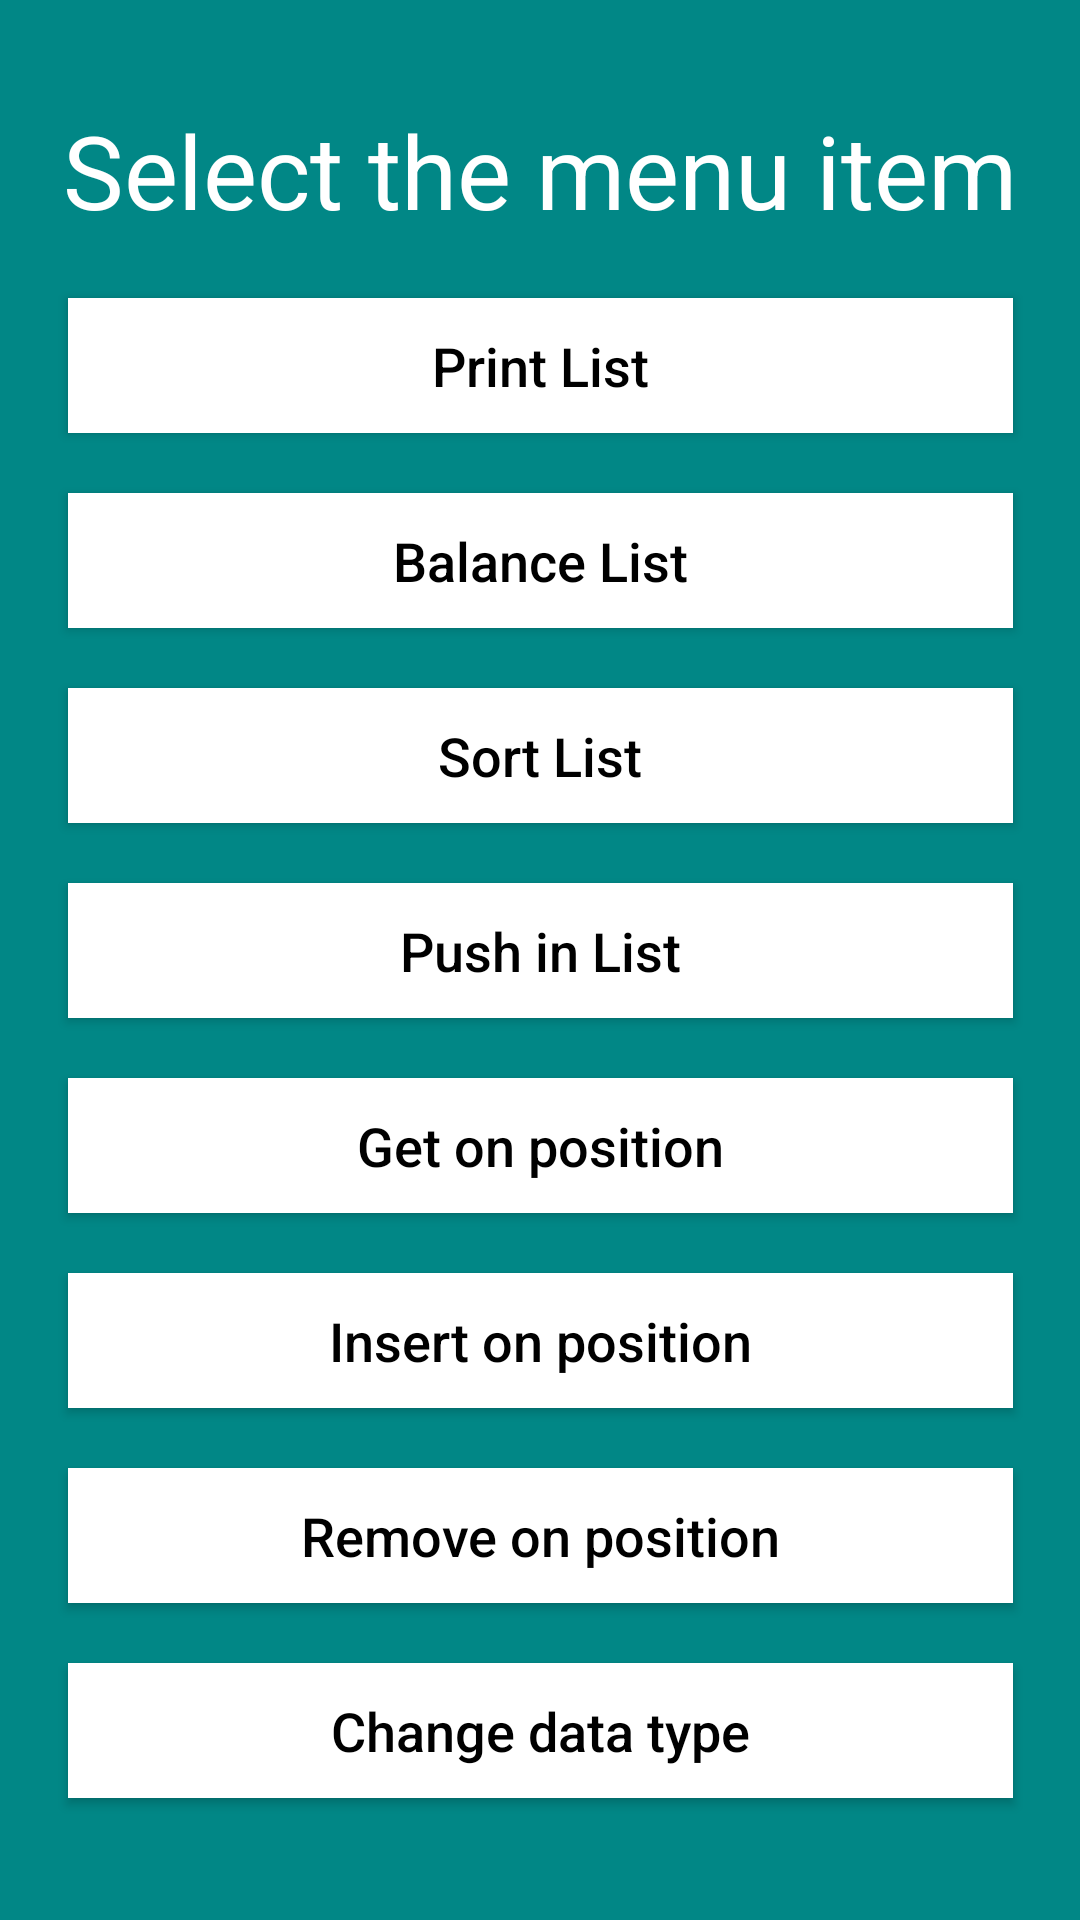

Produce the Android XML layout that renders to this screen, including the resource entries it uses.
<!-- AndroidManifest.xml: application theme Theme.RGR -->
<!-- res/layout/activity_main.xml -->
<?xml version="1.0" encoding="utf-8"?>
<androidx.constraintlayout.widget.ConstraintLayout xmlns:android="http://schemas.android.com/apk/res/android"
    xmlns:app="http://schemas.android.com/apk/res-auto"
    xmlns:tools="http://schemas.android.com/tools"
    android:layout_width="match_parent"
    android:layout_height="match_parent"
    android:background="@color/teal_700"
    tools:context=".MainActivity">

    <TextView
        android:id="@+id/textView"
        android:layout_width="wrap_content"
        android:layout_height="wrap_content"
        android:text="Select the menu item"
        android:textAppearance="@style/TextAppearance.AppCompat.Display1"
        android:textColor="@color/white"
        app:layout_constraintBottom_toBottomOf="parent"
        app:layout_constraintEnd_toEndOf="parent"
        app:layout_constraintStart_toStartOf="parent"
        app:layout_constraintTop_toTopOf="parent"
        app:layout_constraintVertical_bias="0.057" />

    <Button
        android:id="@+id/printListBtn"
        android:layout_width="315dp"
        android:layout_height="45dp"
        android:layout_marginTop="20dp"
        android:background="@color/white"
        android:fontFamily="sans-serif-medium"
        android:text="Print List"
        android:textAppearance="@style/TextAppearance.AppCompat.Medium"
        android:textColor="@color/black"
        app:layout_constraintEnd_toEndOf="parent"
        app:layout_constraintStart_toStartOf="parent"
        app:layout_constraintTop_toBottomOf="@+id/textView" />

    <Button
        android:id="@+id/balanceListBtn"
        android:layout_width="315dp"
        android:layout_height="45dp"
        android:layout_marginTop="20dp"
        android:background="@color/white"
        android:fontFamily="sans-serif-medium"
        android:text="Balance List"
        android:textAppearance="@style/TextAppearance.AppCompat.Medium"
        android:textColor="@color/black"
        app:layout_constraintEnd_toEndOf="parent"
        app:layout_constraintStart_toStartOf="parent"
        app:layout_constraintTop_toBottomOf="@+id/printListBtn" />

    <Button
        android:id="@+id/sortListBtn"
        android:layout_width="315dp"
        android:layout_height="45dp"
        android:layout_marginTop="20dp"
        android:background="@color/white"
        android:fontFamily="sans-serif-medium"
        android:text="Sort List"
        android:textAppearance="@style/TextAppearance.AppCompat.Medium"
        android:textColor="@color/black"
        app:layout_constraintEnd_toEndOf="parent"
        app:layout_constraintStart_toStartOf="parent"
        app:layout_constraintTop_toBottomOf="@+id/balanceListBtn" />

    <Button
        android:id="@+id/pushBackListBtn"
        android:layout_width="315dp"
        android:layout_height="45dp"
        android:layout_marginTop="20dp"
        android:background="@color/white"
        android:fontFamily="sans-serif-medium"
        android:text="Push in List"
        android:textAppearance="@style/TextAppearance.AppCompat.Medium"
        android:textColor="@color/black"
        app:layout_constraintEnd_toEndOf="parent"
        app:layout_constraintStart_toStartOf="parent"
        app:layout_constraintTop_toBottomOf="@+id/sortListBtn" />

    <Button
        android:id="@+id/getOnPosListBtn"
        android:layout_width="315dp"
        android:layout_height="45dp"
        android:layout_marginTop="20dp"
        android:background="@color/white"
        android:fontFamily="sans-serif-medium"
        android:text="Get on position"
        android:textAppearance="@style/TextAppearance.AppCompat.Medium"
        android:textColor="@color/black"
        app:layout_constraintEnd_toEndOf="parent"
        app:layout_constraintStart_toStartOf="parent"
        app:layout_constraintTop_toBottomOf="@+id/pushBackListBtn" />

    <Button
        android:id="@+id/insertOnPosListBtn"
        android:layout_width="315dp"
        android:layout_height="45dp"
        android:layout_marginTop="20dp"
        android:background="@color/white"
        android:fontFamily="sans-serif-medium"
        android:text="Insert on position"
        android:textAppearance="@style/TextAppearance.AppCompat.Medium"
        android:textColor="@color/black"
        app:layout_constraintEnd_toEndOf="parent"
        app:layout_constraintStart_toStartOf="parent"
        app:layout_constraintTop_toBottomOf="@+id/getOnPosListBtn" />

    <Button
        android:id="@+id/removeOnPosListBtn"
        android:layout_width="315dp"
        android:layout_height="45dp"
        android:layout_marginTop="20dp"
        android:background="@color/white"
        android:fontFamily="sans-serif-medium"
        android:text="Remove on position"
        android:textAppearance="@style/TextAppearance.AppCompat.Medium"
        android:textColor="@color/black"
        app:layout_constraintEnd_toEndOf="parent"
        app:layout_constraintStart_toStartOf="parent"
        app:layout_constraintTop_toBottomOf="@+id/insertOnPosListBtn" />

    <Button
        android:id="@+id/changeTypeListBtn"
        android:layout_width="315dp"
        android:layout_height="45dp"
        android:layout_marginTop="20dp"
        android:background="@color/white"
        android:fontFamily="sans-serif-medium"
        android:text="Change data type"
        android:textAppearance="@style/TextAppearance.AppCompat.Medium"
        android:textColor="@color/black"
        app:layout_constraintEnd_toEndOf="parent"
        app:layout_constraintStart_toStartOf="parent"
        app:layout_constraintTop_toBottomOf="@+id/removeOnPosListBtn" />

</androidx.constraintlayout.widget.ConstraintLayout>
<!-- resources referenced by this layout -->
<resources>
  <color name="black">#FF000000</color>
  <color name="teal_700">#FF018786</color>
  <color name="white">#FFFFFFFF</color>
  <style name="Theme.RGR" parent="Theme.MaterialComponents.DayNight.DarkActionBar">
          
          <item name="colorPrimary">@color/white</item>
          <item name="colorPrimaryVariant">@color/teal_700</item>
          <item name="colorOnPrimary">@color/white</item>
          
          <item name="colorSecondary">@color/teal_200</item>
          <item name="colorSecondaryVariant">@color/teal_700</item>
          <item name="colorOnSecondary">@color/black</item>
          
          <item name="android:statusBarColor">?attr/colorPrimaryVariant</item>
          
      </style>
  <color name="teal_200">#FF03DAC5</color>
</resources>
